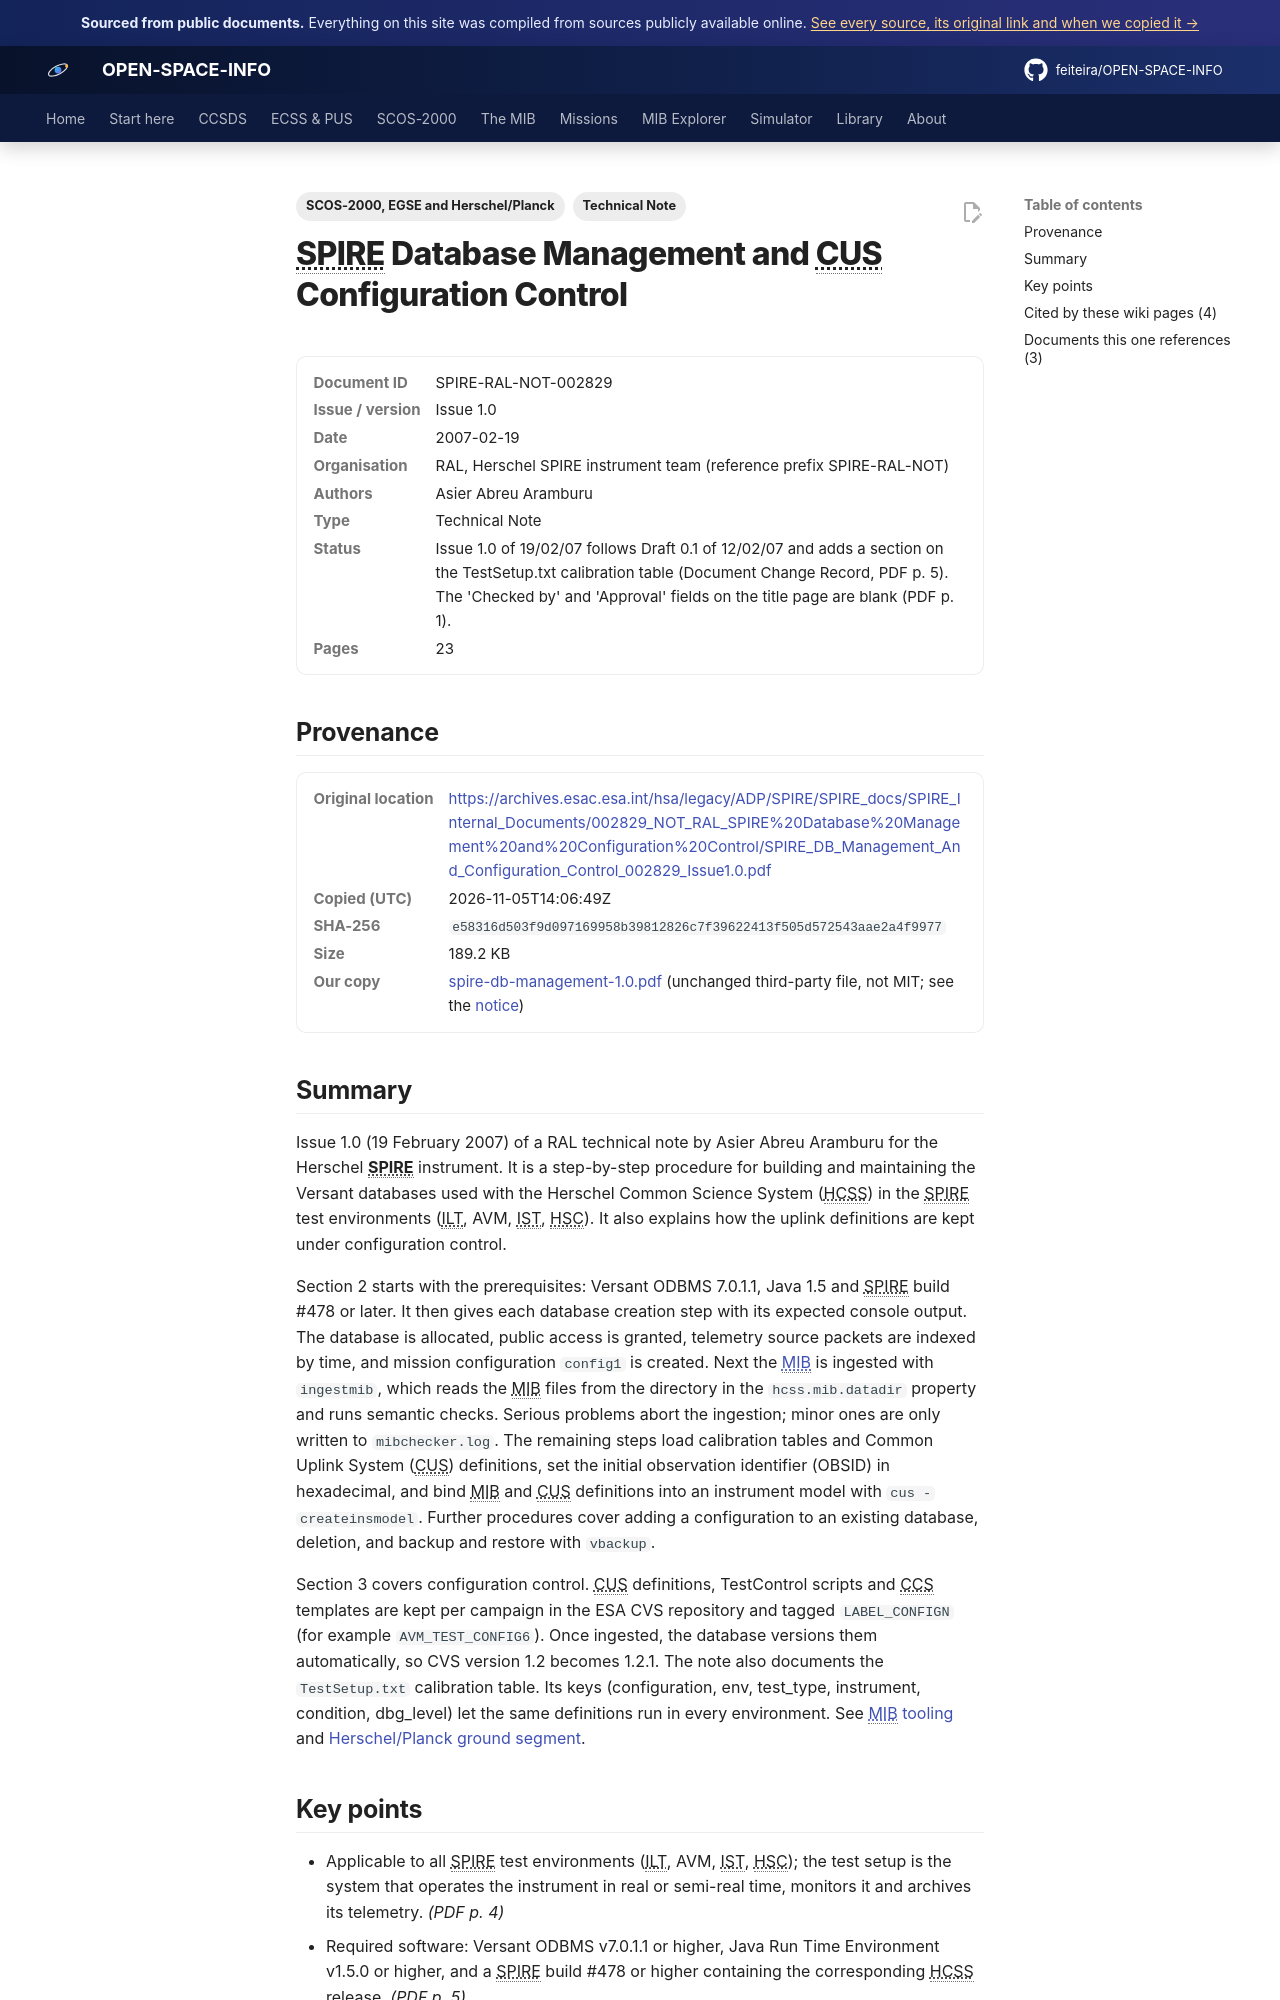

repository: feiteira/OPEN-SPACE-INFO · page: library/spire-db-management-1-0/index.html · generator: mkdocs

---
title: "SPIRE Database Management and CUS Configuration Control"
description: "Issue 1.0 (19 February 2007) of a RAL technical note by Asier Abreu Aramburu for the Herschel SPIRE instrument."
tags: ["Technical Note", "SCOS-2000, EGSE and Herschel/Planck"]
sources: [spire-db-management-1-0]
---

# SPIRE Database Management and CUS Configuration Control

<dl class="osi-meta"><dt>Document ID</dt><dd>SPIRE-RAL-NOT-002829</dd><dt>Issue / version</dt><dd>Issue 1.0</dd><dt>Date</dt><dd>2007-02-19</dd><dt>Organisation</dt><dd>RAL, Herschel SPIRE instrument team (reference prefix SPIRE-RAL-NOT)</dd><dt>Authors</dt><dd>Asier Abreu Aramburu</dd><dt>Type</dt><dd>Technical Note</dd><dt>Status</dt><dd>Issue 1.0 of 19/02/07 follows Draft 0.1 of 12/02/07 and adds a section on the TestSetup.txt calibration table (Document Change Record, PDF p. 5). The 'Checked by' and 'Approval' fields on the title page are blank (PDF p. 1).</dd><dt>Pages</dt><dd>23</dd></dl>

## Provenance

<dl class="osi-meta"><dt>Original location</dt><dd><a href="https://archives.esac.esa.int/hsa/legacy/ADP/SPIRE/SPIRE_docs/SPIRE_Internal_Documents/002829_NOT_RAL_SPIRE%20Database%20Management%20and%20Configuration%20Control/SPIRE_DB_Management_And_Configuration_Control_002829_Issue1.0.pdf" rel="noopener">https://archives.esac.esa.int/hsa/legacy/ADP/SPIRE/SPIRE_docs/SPIRE_Internal_Documents/002829_NOT_RAL_SPIRE%20Database%20Management%20and%20Configuration%20Control/SPIRE_DB_Management_And_Configuration_Control_002829_Issue1.0.pdf</a></dd><dt>Copied (UTC)</dt><dd>2026-11-05T14:06:49Z</dd><dt>SHA-256</dt><dd><code>e58316d503f9d097169958b39812826c7f39622413f505d572543aae2a4f9977</code></dd><dt>Size</dt><dd>189.2 KB</dd><dt>Our copy</dt><dd><a href="../third-party/core/spire-db-management-1.0.pdf">spire-db-management-1.0.pdf</a> (unchanged third-party file, not MIT; see the <a href="../third-party/NOTICE/">notice</a>)</dd></dl>

## Summary

Issue 1.0 (19 February 2007) of a RAL technical note by Asier Abreu Aramburu for the Herschel **SPIRE** instrument. It is a step-by-step procedure for building and maintaining the Versant databases used with the Herschel Common Science System (HCSS) in the SPIRE test environments (ILT, AVM, IST, HSC). It also explains how the uplink definitions are kept under configuration control.

Section 2 starts with the prerequisites: Versant ODBMS 7.0.1.1, Java 1.5 and SPIRE build #478 or later. It then gives each database creation step with its expected console output. The database is allocated, public access is granted, telemetry source packets are indexed by time, and mission configuration `config1` is created. Next the [MIB](../mib/index.md) is ingested with `ingestmib`, which reads the MIB files from the directory in the `hcss.mib.datadir` property and runs semantic checks. Serious problems abort the ingestion; minor ones are only written to `mibchecker.log`. The remaining steps load calibration tables and Common Uplink System (CUS) definitions, set the initial observation identifier (OBSID) in hexadecimal, and bind MIB and CUS definitions into an instrument model with `cus -createinsmodel`. Further procedures cover adding a configuration to an existing database, deletion, and backup and restore with `vbackup`.

Section 3 covers configuration control. CUS definitions, TestControl scripts and CCS templates are kept per campaign in the ESA CVS repository and tagged `LABEL_CONFIGN` (for example `AVM_TEST_CONFIG6`). Once ingested, the database versions them automatically, so CVS version 1.2 becomes 1.2.1. The note also documents the `TestSetup.txt` calibration table. Its keys (configuration, env, test_type, instrument, condition, dbg_level) let the same definitions run in every environment. See [MIB tooling](../mib/tooling.md) and [Herschel/Planck ground segment](../scos2000/herschel-planck-ground.md).
